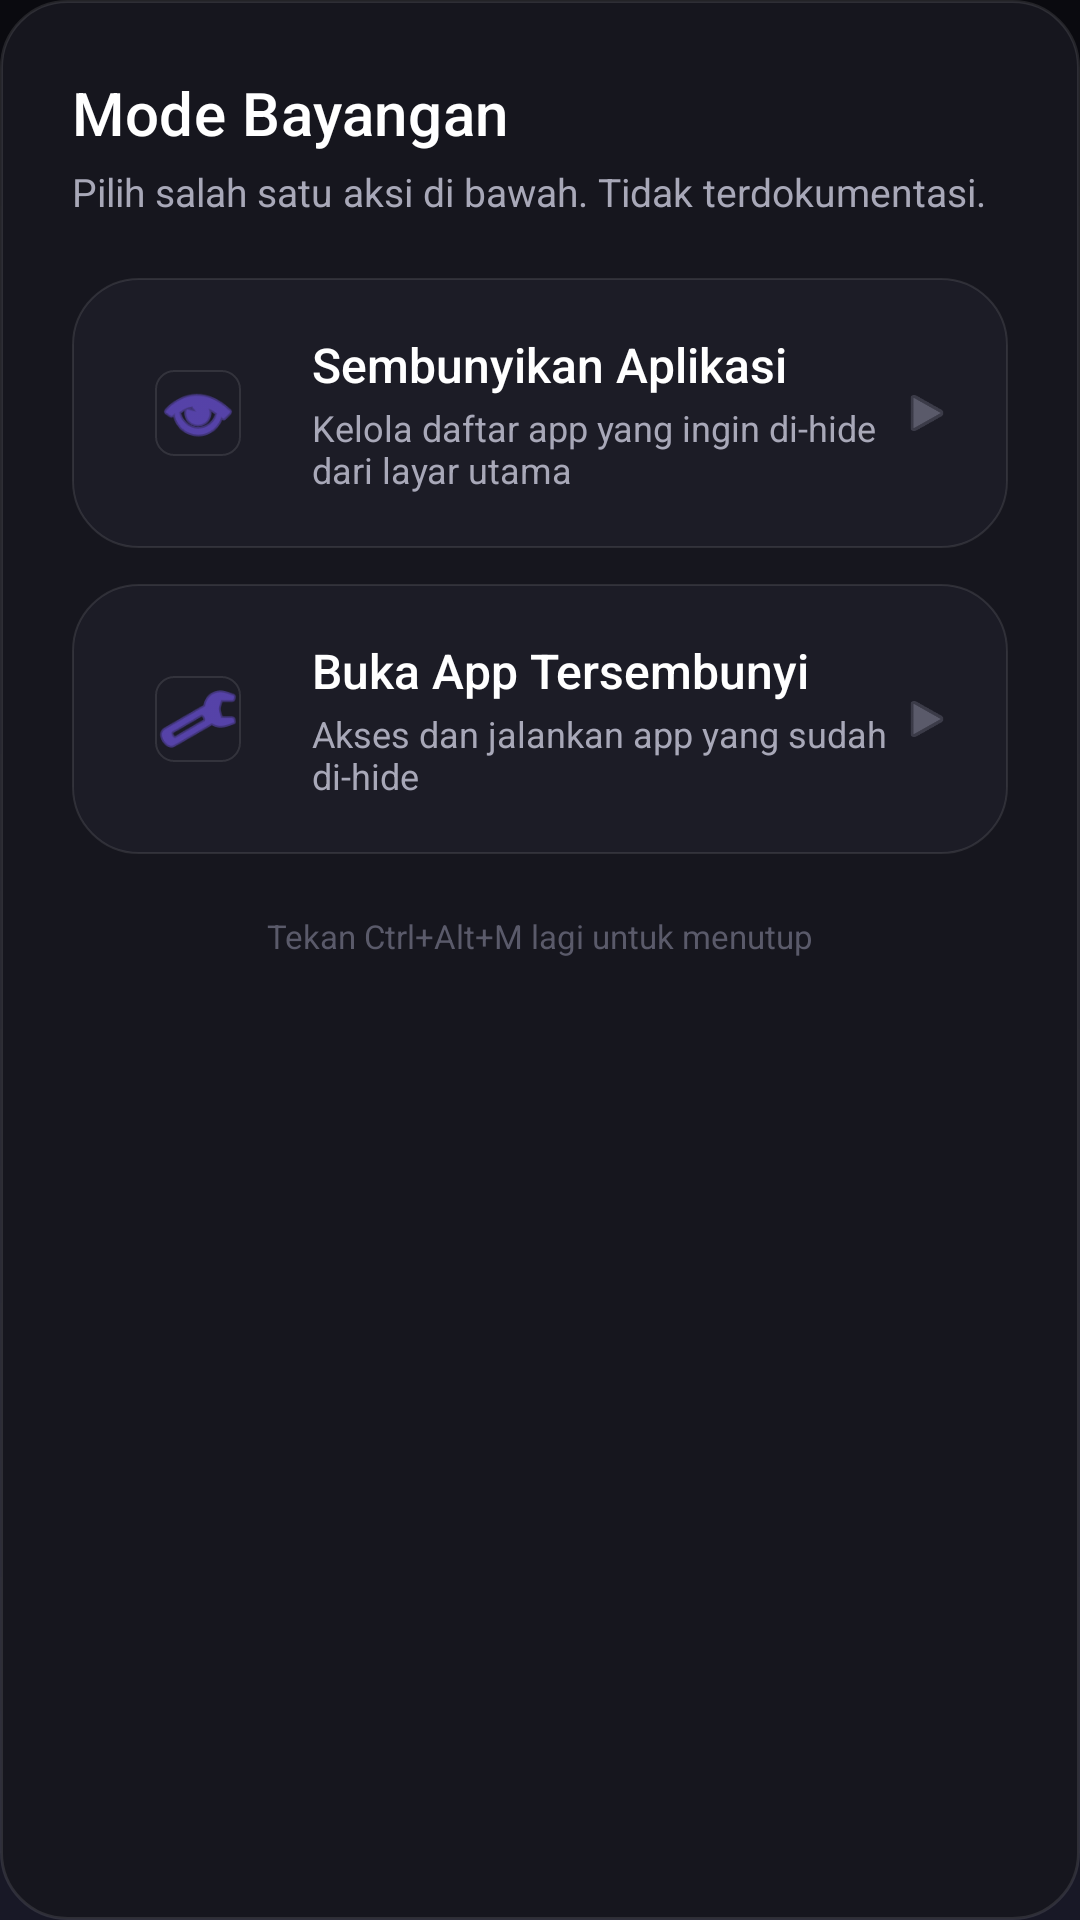

This screen was rendered from an Android layout file. Write that file and the resources it references.
<!-- AndroidManifest.xml: application theme Theme.GhostLauncher -->
<!-- res/layout/dialog_secret_chooser.xml -->
<?xml version="1.0" encoding="utf-8"?>
<LinearLayout xmlns:android="http://schemas.android.com/apk/res/android"
    xmlns:app="http://schemas.android.com/apk/res-auto"
    xmlns:tools="http://schemas.android.com/tools"
    android:layout_width="match_parent"
    android:layout_height="wrap_content"
    android:orientation="vertical"
    android:background="@drawable/bg_popup_card"
    android:padding="24dp">

    <TextView
        android:layout_width="match_parent"
        android:layout_height="wrap_content"
        android:text="@string/secret_title"
        style="@style/TextAppearance.App.Title"
        android:textSize="20sp" />

    <TextView
        android:layout_width="match_parent"
        android:layout_height="wrap_content"
        android:layout_marginTop="4dp"
        android:layout_marginBottom="20dp"
        android:text="@string/secret_subtitle"
        android:textColor="@color/text_secondary"
        android:textSize="13sp" />

    
    <LinearLayout
        android:id="@+id/btnHideApp"
        android:layout_width="match_parent"
        android:layout_height="wrap_content"
        android:orientation="horizontal"
        android:gravity="center_vertical"
        android:background="@drawable/bg_chooser_glass"
        android:clickable="true"
        android:focusable="true"
        android:padding="18dp"
        android:elevation="0dp">

        <com.google.android.material.imageview.ShapeableImageView
            android:layout_width="48dp"
            android:layout_height="48dp"
            android:padding="10dp"
            android:src="@android:drawable/ic_menu_view"
            android:tint="@color/accent"
            app:shapeAppearanceOverlay="@style/Widget.App.IconFrame"
            app:strokeColor="#1AFFFFFF"
            app:strokeWidth="0.5dp"
            android:contentDescription="@null" />

        <LinearLayout
            android:layout_width="0dp"
            android:layout_weight="1"
            android:layout_height="wrap_content"
            android:orientation="vertical"
            android:layout_marginStart="14dp">
            <TextView
                android:layout_width="wrap_content"
                android:layout_height="wrap_content"
                android:text="@string/secret_option_hide"
                android:textColor="@color/text_primary"
                android:textSize="16sp"
                android:fontFamily="sans-serif-medium" />
            <TextView
                android:layout_width="wrap_content"
                android:layout_height="wrap_content"
                android:text="@string/secret_option_hide_desc"
                android:textColor="@color/text_secondary"
                android:textSize="12sp"
                android:layout_marginTop="2dp" />
        </LinearLayout>

        <ImageView
            android:layout_width="18dp"
            android:layout_height="18dp"
            android:src="@android:drawable/ic_media_play"
            android:tint="@color/text_tertiary"
            android:contentDescription="@null" />
    </LinearLayout>

    
    <View
        android:layout_width="match_parent"
        android:layout_height="12dp" />

    
    <LinearLayout
        android:id="@+id/btnOpenHidden"
        android:layout_width="match_parent"
        android:layout_height="wrap_content"
        android:orientation="horizontal"
        android:gravity="center_vertical"
        android:background="@drawable/bg_chooser_glass"
        android:clickable="true"
        android:focusable="true"
        android:padding="18dp">

        <com.google.android.material.imageview.ShapeableImageView
            android:layout_width="48dp"
            android:layout_height="48dp"
            android:padding="10dp"
            android:src="@android:drawable/ic_menu_manage"
            android:tint="@color/accent"
            app:shapeAppearanceOverlay="@style/Widget.App.IconFrame"
            app:strokeColor="#1AFFFFFF"
            app:strokeWidth="0.5dp"
            android:contentDescription="@null" />

        <LinearLayout
            android:layout_width="0dp"
            android:layout_weight="1"
            android:layout_height="wrap_content"
            android:orientation="vertical"
            android:layout_marginStart="14dp">
            <TextView
                android:layout_width="wrap_content"
                android:layout_height="wrap_content"
                android:text="@string/secret_option_open"
                android:textColor="@color/text_primary"
                android:textSize="16sp"
                android:fontFamily="sans-serif-medium" />
            <TextView
                android:id="@+id/openHiddenDesc"
                android:layout_width="wrap_content"
                android:layout_height="wrap_content"
                android:text="@string/secret_option_open_desc"
                android:textColor="@color/text_secondary"
                android:textSize="12sp"
                android:layout_marginTop="2dp" />
        </LinearLayout>

        <ImageView
            android:layout_width="18dp"
            android:layout_height="18dp"
            android:src="@android:drawable/ic_media_play"
            android:tint="@color/text_tertiary"
            android:contentDescription="@null" />
    </LinearLayout>

    
    <TextView
        android:layout_width="match_parent"
        android:layout_height="wrap_content"
        android:layout_marginTop="20dp"
        android:gravity="center"
        android:text="@string/secret_hint_dismiss"
        android:textColor="@color/text_tertiary"
        android:textSize="11sp" />

</LinearLayout>
<!-- resources referenced by this layout -->
<resources>
  <color name="accent">#7C5CFF</color>
  <color name="text_primary">#FFFFFF</color>
  <color name="text_secondary">#A8A8B8</color>
  <color name="text_tertiary">#5A5A6A</color>
  <!-- drawable bg_chooser_glass (drawable) -->
  <?xml version="1.0" encoding="utf-8"?>
  <shape xmlns:android="http://schemas.android.com/apk/res/android"
      android:shape="rectangle">
      <solid android:color="@color/glass_card" />
      <corners android:radius="22dp" />
      <stroke android:width="0.5dp" android:color="#1AFFFFFF" />
  </shape>
  <!-- drawable bg_popup_card (drawable) -->
  <?xml version="1.0" encoding="utf-8"?>
  <shape xmlns:android="http://schemas.android.com/apk/res/android"
      android:shape="rectangle">
      <solid android:color="@color/bg_popup" />
      <corners android:radius="@dimen/card_corner_radius" />
      <stroke android:width="1dp" android:color="#1AFFFFFF" />
  </shape>
  <string name="secret_hint_dismiss">Tekan Ctrl+Alt+M lagi untuk menutup</string>
  <string name="secret_option_hide">Sembunyikan Aplikasi</string>
  <string name="secret_option_hide_desc">Kelola daftar app yang ingin di-hide dari layar utama</string>
  <string name="secret_option_open">Buka App Tersembunyi</string>
  <string name="secret_option_open_desc">Akses dan jalankan app yang sudah di-hide</string>
  <string name="secret_subtitle">Pilih salah satu aksi di bawah. Tidak terdokumentasi.</string>
  <string name="secret_title">Mode Bayangan</string>
  <style name="TextAppearance.App.Title" parent="TextAppearance.Material3.TitleMedium">
          <item name="android:textColor">@color/text_primary</item>
          <item name="android:fontFamily">sans-serif-medium</item>
      </style>
  <style name="Widget.App.IconFrame" parent="">
          <item name="cornerFamily">rounded</item>
          <item name="cornerSize">22%</item>
      </style>
  <style name="Theme.GhostLauncher" parent="Theme.Material3.Dark.NoActionBar">
          <item name="android:windowBackground">@drawable/bg_home_gradient</item>
          <item name="android:windowShowWallpaper">true</item>
          <item name="android:colorPrimary">@color/accent</item>
          <item name="android:colorAccent">@color/accent</item>
          <item name="android:statusBarColor">@android:color/transparent</item>
          <item name="android:navigationBarColor">@android:color/transparent</item>
          <item name="android:windowLightStatusBar" tools:targetApi="23">false</item>
          <item name="android:windowTranslucentStatus">true</item>
          <item name="android:windowTranslucentNavigation">true</item>
          <item name="android:windowAnimationStyle">@android:style/Animation.Activity</item>
          <item name="android:windowActivityTransitions">true</item>
          
          <item name="colorPrimary">@color/accent</item>
          <item name="colorOnPrimary">#FFFFFF</item>
          <item name="colorSecondaryContainer">@color/glass_card_hover</item>
      </style>
  <color name="glass_card">#1C1C26</color>
  <color name="bg_popup">#16161E</color>
  <dimen name="card_corner_radius">22dp</dimen>
  <!-- drawable bg_home_gradient (drawable) -->
  <?xml version="1.0" encoding="utf-8"?>
  <shape xmlns:android="http://schemas.android.com/apk/res/android"
      android:shape="rectangle">
      <gradient
          android:angle="90"
          android:startColor="@color/bg_launcher_top_grad"
          android:endColor="@color/bg_launcher"
          android:type="linear" />
  </shape>
  <color name="glass_card_hover">#252533</color>
  <color name="bg_launcher_top_grad">#181826</color>
  <color name="bg_launcher">#0A0A0F</color>
</resources>
